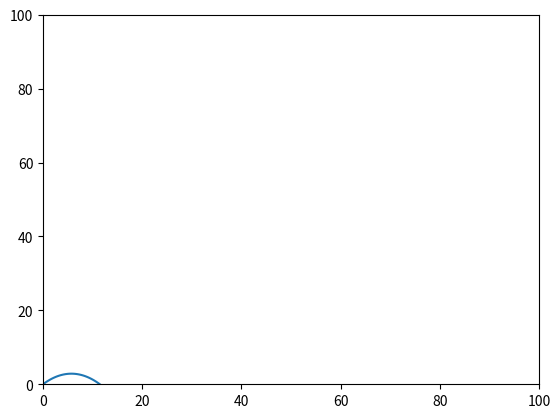

Recreate this plot in Python.
import math
import numpy
import sympy
import matplotlib.pyplot as plt

sympy.init_printing(use_unicode=False, wrap_line=True)
x, y = sympy.symbols("x y")
a = numpy.pi / 4
g = 9.81
v0 = 15

Vx0 = v0 * sympy.cos(a)
Vy0 = v0 * sympy.sin(a)


def y(k):
    return k * numpy.tan(a) - k ** 2 * (g / Vy0 ** 2 / 2) * (1 + numpy.tan(a) ** 2)


x_ax = numpy.linspace(0, v0 ** 2 * numpy.sin(2 * a) / g, 100)
plt.axis([0, 100, 0, 100])
plt.plot(x_ax, y(x_ax))
plt.show()
